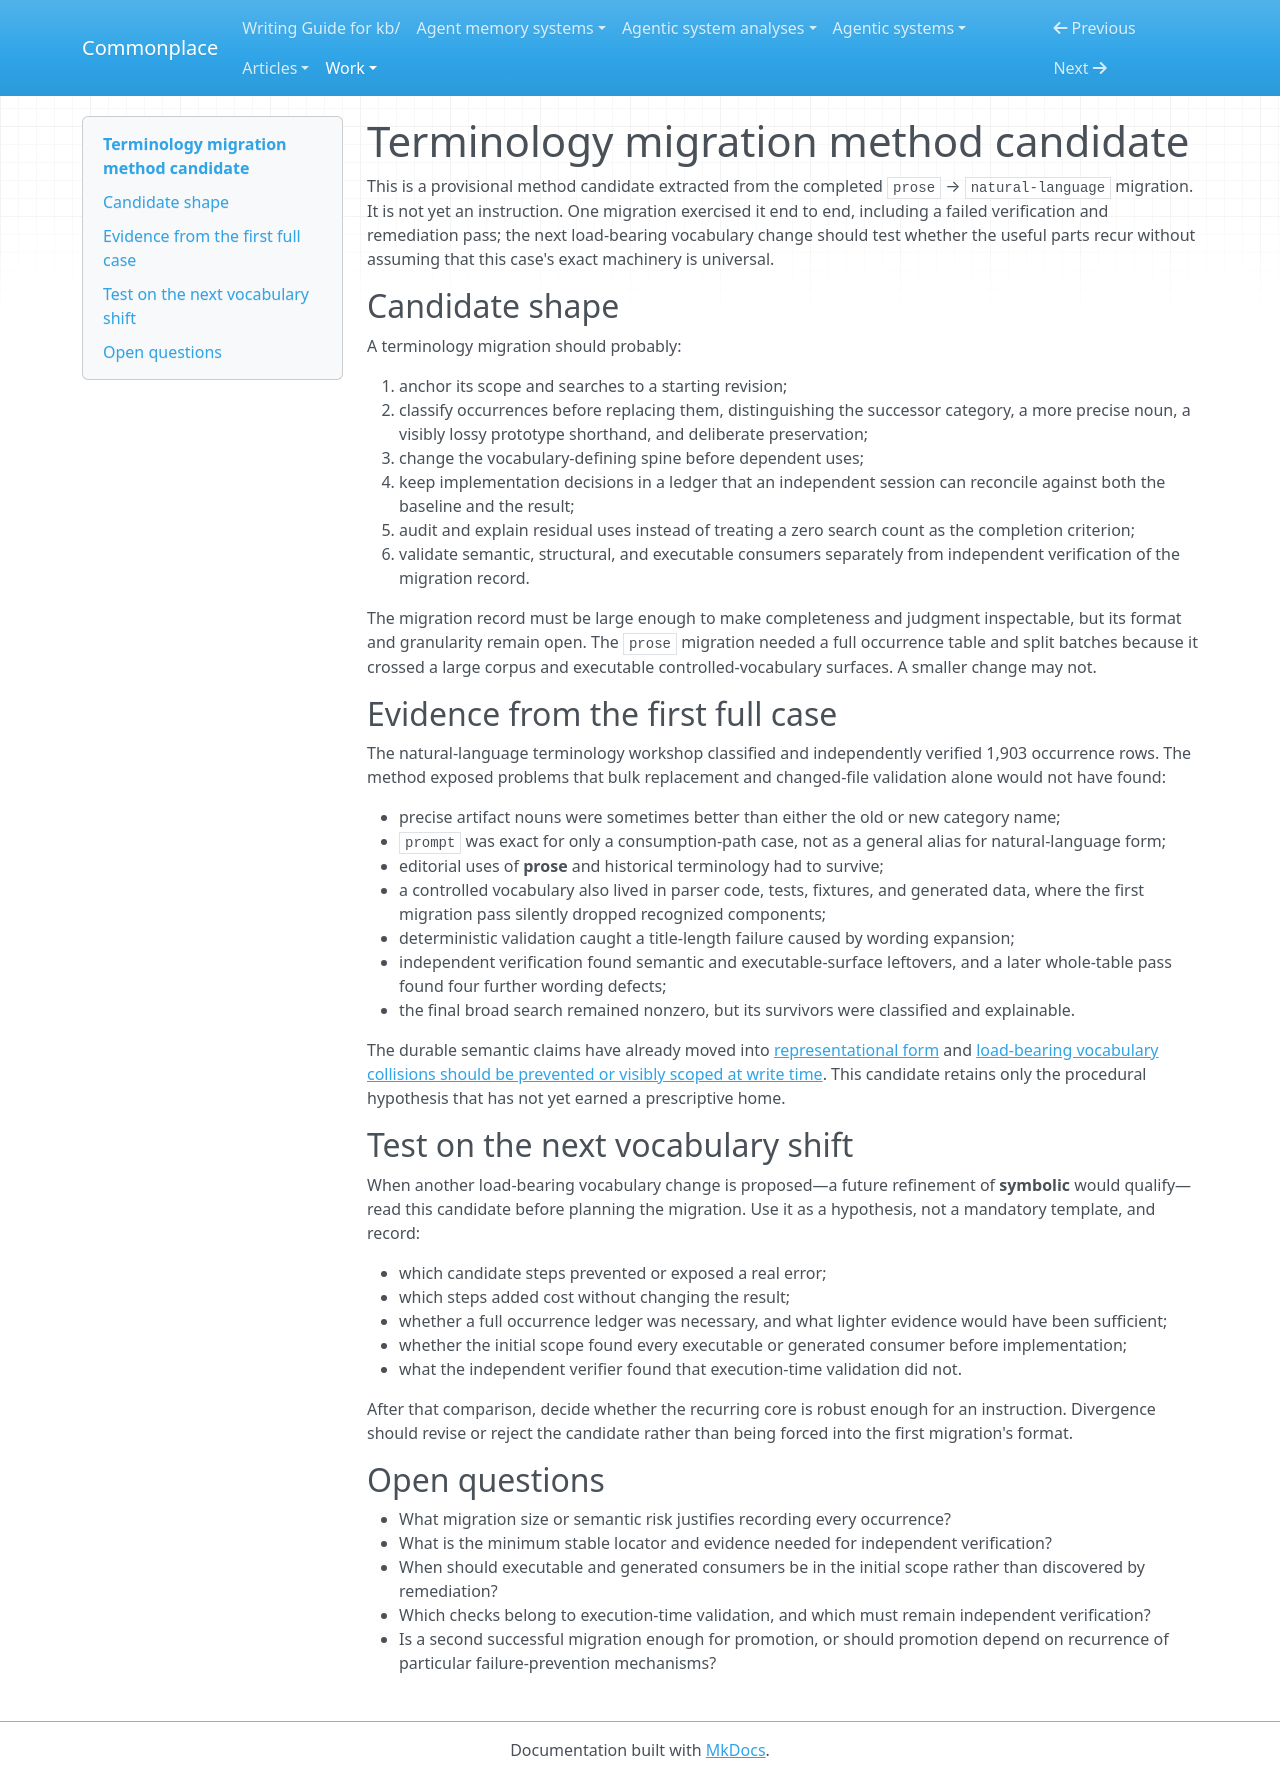

repository: zby/commonplace · page: work/vocabulary-governance/terminology-migration-method-candidate/index.html · generator: mkdocs

# Terminology migration method candidate

This is a provisional method candidate extracted from the completed `prose` → `natural-language` migration. It is not yet an instruction. One migration exercised it end to end, including a failed verification and remediation pass; the next load-bearing vocabulary change should test whether the useful parts recur without assuming that this case's exact machinery is universal.

## Candidate shape

A terminology migration should probably:

1. anchor its scope and searches to a starting revision;
2. classify occurrences before replacing them, distinguishing the successor category, a more precise noun, a visibly lossy prototype shorthand, and deliberate preservation;
3. change the vocabulary-defining spine before dependent uses;
4. keep implementation decisions in a ledger that an independent session can reconcile against both the baseline and the result;
5. audit and explain residual uses instead of treating a zero search count as the completion criterion;
6. validate semantic, structural, and executable consumers separately from independent verification of the migration record.

The migration record must be large enough to make completeness and judgment inspectable, but its format and granularity remain open. The `prose` migration needed a full occurrence table and split batches because it crossed a large corpus and executable controlled-vocabulary surfaces. A smaller change may not.

## Evidence from the first full case

The natural-language terminology workshop classified and independently verified 1,903 occurrence rows. The method exposed problems that bulk replacement and changed-file validation alone would not have found:

- precise artifact nouns were sometimes better than either the old or new category name;
- `prompt` was exact for only a consumption-path case, not as a general alias for natural-language form;
- editorial uses of **prose** and historical terminology had to survive;
- a controlled vocabulary also lived in parser code, tests, fixtures, and generated data, where the first migration pass silently dropped recognized components;
- deterministic validation caught a title-length failure caused by wording expansion;
- independent verification found semantic and executable-surface leftovers, and a later whole-table pass found four further wording defects;
- the final broad search remained nonzero, but its survivors were classified and explainable.

The durable semantic claims have already moved into [representational form](../../theory/definitions/representational-form.md) and [load-bearing vocabulary collisions should be prevented or visibly scoped at write time](../../theory/vocabulary-collisions-prevented-at-write-time-not-read-time.md). This candidate retains only the procedural hypothesis that has not yet earned a prescriptive home.

## Test on the next vocabulary shift

When another load-bearing vocabulary change is proposed—a future refinement of **symbolic** would qualify—read this candidate before planning the migration. Use it as a hypothesis, not a mandatory template, and record:

- which candidate steps prevented or exposed a real error;
- which steps added cost without changing the result;
- whether a full occurrence ledger was necessary, and what lighter evidence would have been sufficient;
- whether the initial scope found every executable or generated consumer before implementation;
- what the independent verifier found that execution-time validation did not.

After that comparison, decide whether the recurring core is robust enough for an instruction. Divergence should revise or reject the candidate rather than being forced into the first migration's format.

## Open questions

- What migration size or semantic risk justifies recording every occurrence?
- What is the minimum stable locator and evidence needed for independent verification?
- When should executable and generated consumers be in the initial scope rather than discovered by remediation?
- Which checks belong to execution-time validation, and which must remain independent verification?
- Is a second successful migration enough for promotion, or should promotion depend on recurrence of particular failure-prevention mechanisms?
